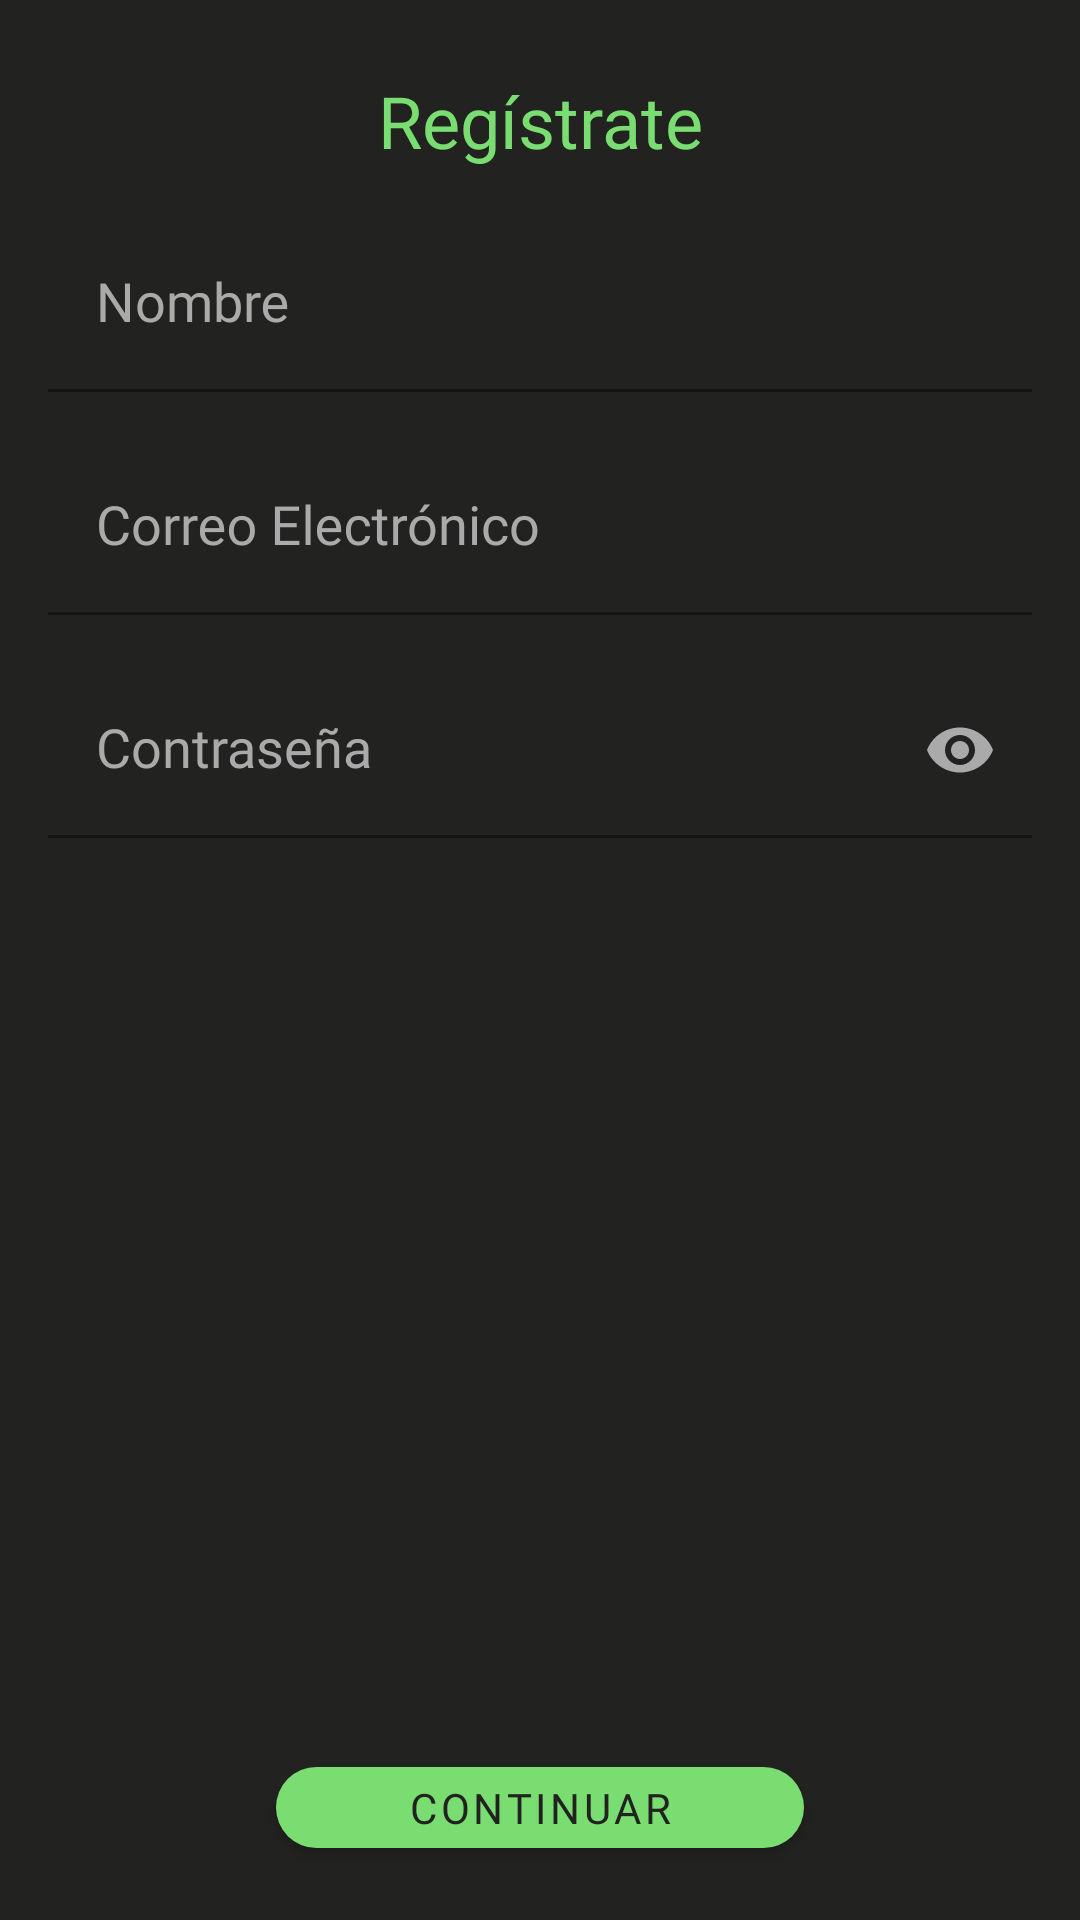

Layout XML and referenced resources for this Android screen:
<!-- AndroidManifest.xml: application theme Theme.CoachApp -->
<!-- res/layout/fragment_registrate.xml -->
<?xml version="1.0" encoding="utf-8"?>
<androidx.constraintlayout.widget.ConstraintLayout xmlns:android="http://schemas.android.com/apk/res/android"
    xmlns:tools="http://schemas.android.com/tools"
    android:layout_width="match_parent"
    android:layout_height="match_parent"
    xmlns:app="http://schemas.android.com/apk/res-auto"
    tools:context=".RegistrateFragment"
    android:background="@color/background">

    <TextView
        android:id="@+id/tvLabelRegistrate"
        style="@style/HighlightText"
        android:layout_width="wrap_content"
        android:layout_height="wrap_content"
        android:text="Regístrate"
        android:textSize="24sp"
        android:layout_marginTop="24dp"
        app:layout_constraintTop_toTopOf="parent"
        app:layout_constraintStart_toStartOf="parent"
        app:layout_constraintEnd_toEndOf="parent" />

    <com.google.android.material.textfield.TextInputLayout
        android:id="@+id/tilNombre"
        android:layout_width="0dp"
        android:layout_height="wrap_content"
        app:layout_constraintTop_toBottomOf="@id/tvLabelRegistrate"
        app:layout_constraintStart_toStartOf="parent"
        app:layout_constraintEnd_toEndOf="parent"
        android:layout_margin="16dp"
        android:hint="Nombre"
        app:hintTextColor="@android:color/darker_gray"
        android:textColorHint="@android:color/darker_gray">

        <com.google.android.material.textfield.TextInputEditText
            android:id="@+id/etNombre"
            style="@style/MainEditText"
            android:layout_width="match_parent"
            android:layout_height="wrap_content" />

    </com.google.android.material.textfield.TextInputLayout>

    <com.google.android.material.textfield.TextInputLayout
        android:id="@+id/tilCorreo"
        android:layout_width="0dp"
        android:layout_height="wrap_content"
        app:layout_constraintTop_toBottomOf="@id/tilNombre"
        app:layout_constraintStart_toStartOf="parent"
        app:layout_constraintEnd_toEndOf="parent"
        android:layout_margin="16dp"
        android:hint="Correo Electrónico"
        app:hintTextColor="@android:color/darker_gray"
        android:textColorHint="@android:color/darker_gray">

        <com.google.android.material.textfield.TextInputEditText
            android:id="@+id/etCorreo"
            style="@style/MainEditText"
            android:layout_width="match_parent"
            android:layout_height="wrap_content" />

    </com.google.android.material.textfield.TextInputLayout>

    <com.google.android.material.textfield.TextInputLayout
        android:id="@+id/tilContrasena"
        android:layout_width="0dp"
        android:layout_height="wrap_content"
        app:layout_constraintTop_toBottomOf="@id/tilCorreo"
        app:layout_constraintStart_toStartOf="parent"
        app:layout_constraintEnd_toEndOf="parent"
        android:layout_margin="16dp"
        android:hint="Contraseña"
        app:hintTextColor="@android:color/darker_gray"
        android:textColorHint="@android:color/darker_gray"
        app:passwordToggleEnabled="true"
        app:passwordToggleTint="@android:color/darker_gray">

        <com.google.android.material.textfield.TextInputEditText
            android:id="@+id/etContrasena"
            style="@style/MainEditText"
            android:layout_width="match_parent"
            android:layout_height="wrap_content"
            android:inputType="textPassword" />

    </com.google.android.material.textfield.TextInputLayout>


    <Button
        android:id="@+id/btnContinuar"
        style="@style/PrimaryButton"
        android:text="@string/btn_continuar"
        android:layout_width="0dp"
        android:layout_height="wrap_content"
        android:layout_marginStart="92dp"
        android:layout_marginEnd="92dp"
        android:layout_marginBottom="24dp"
        app:layout_constraintBottom_toBottomOf="parent"
        app:layout_constraintStart_toStartOf="parent"
        app:layout_constraintEnd_toEndOf="parent"/>

</androidx.constraintlayout.widget.ConstraintLayout>
<!-- resources referenced by this layout -->
<resources>
  <color name="background">#222220</color>
  <string name="btn_continuar">CONTINUAR</string>
  <style name="HighlightText" parent="Widget.MaterialComponents.TextView">
          <item name="android:textColor">@color/main_action_color</item>
          <item name="fontFamily">@font/montserrat_bold</item>
          <item name="android:fontFamily">@font/montserrat_bold</item>
          <item name="android:textAlignment">center</item>
          <item name="android:textSize">18sp</item>
      </style>
  <style name="MainEditText" parent="Widget.AppCompat.EditText">
          <item name="android:textColor">@android:color/darker_gray</item>
          <item name="android:background">@color/background</item>
          <item name="fontFamily">@font/montserrat_medium</item>
          <item name="android:fontFamily">@font/montserrat_medium</item>
      </style>
  <style name="PrimaryButton" parent="Widget.MaterialComponents.Button">
          <item name="android:fontFamily">@font/montserrat_medium</item>
          <item name="background">@drawable/main_button_style</item>
          <item name="backgroundTint">@null</item>
          <item name="android:background">@drawable/main_button_style</item>
          <item name="android:backgroundTint">@null</item>
          <item name="android:textColor">@color/background</item>
          <item name="android:minHeight">0dp</item>
      </style>
  <style name="Theme.CoachApp" parent="Theme.MaterialComponents.DayNight.NoActionBar">
          
          <item name="colorPrimary">@color/purple_200</item>
          <item name="colorPrimaryVariant">@color/purple_700</item>
          <item name="colorOnPrimary">@color/white</item>
          
          <item name="colorSecondary">@color/teal_200</item>
          <item name="colorSecondaryVariant">@color/teal_700</item>
          <item name="colorOnSecondary">@color/black</item>
          
          <item name="android:statusBarColor" tools:targetApi="l">@color/background</item>
          
          <item name="colorSurface">@color/background</item>
  
      </style>
  <color name="main_action_color">#79dd72</color>
  <!-- drawable main_button_style (drawable) -->
  <?xml version="1.0" encoding="utf-8"?>
  <shape xmlns:android="http://schemas.android.com/apk/res/android">
      <corners
          android:radius="48dp"/>
      <solid
          android:color="@color/main_action_color"/>
  </shape>
  <color name="purple_200">#FFBB86FC</color>
  <color name="purple_700">#FF3700B3</color>
  <color name="white">#FFFFFFFF</color>
  <color name="teal_200">#FF03DAC5</color>
  <color name="teal_700">#FF018786</color>
  <color name="black">#FF000000</color>
</resources>
